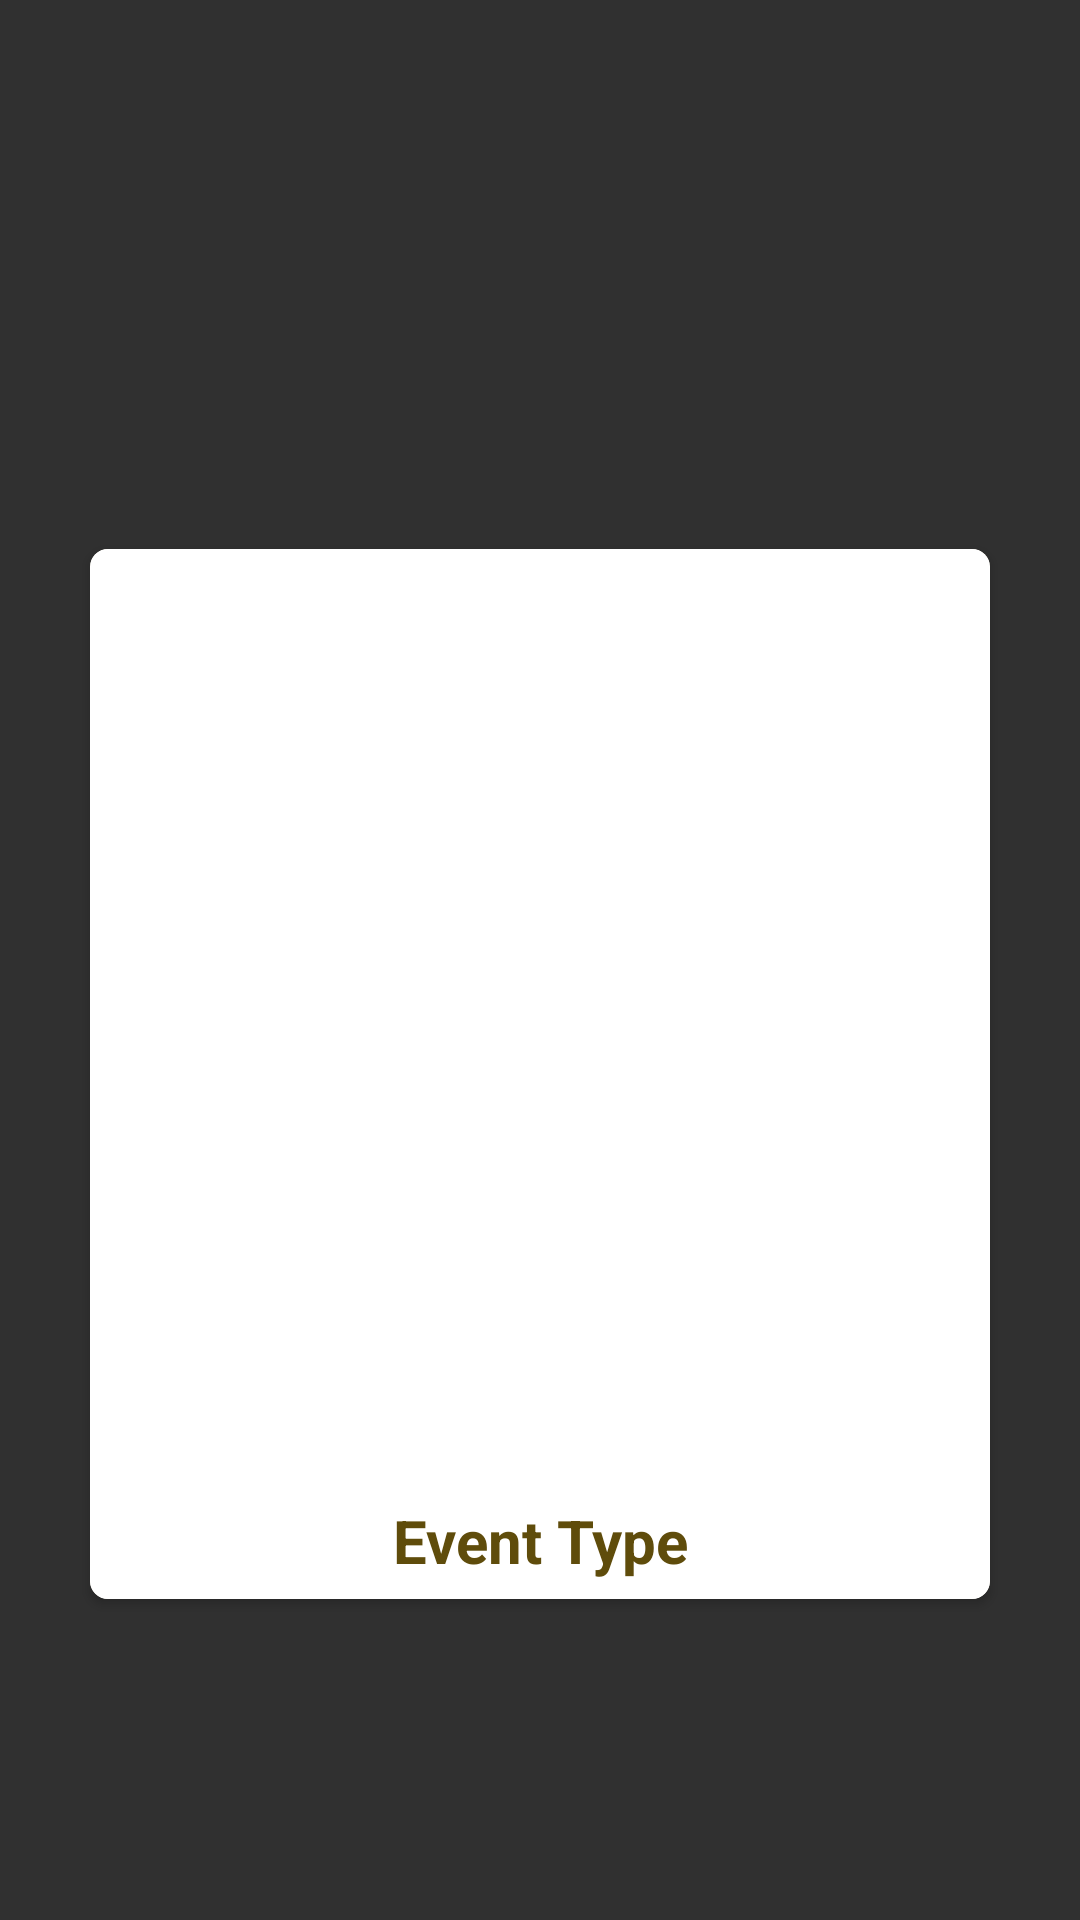

Android layout source for this screen:
<!-- AndroidManifest.xml: application theme Theme.AppCompat.NoActionBar -->
<!-- res/layout/event_set_item.xml -->
<?xml version="1.0" encoding="utf-8"?>
<RelativeLayout xmlns:android="http://schemas.android.com/apk/res/android"
    xmlns:card_view="http://schemas.android.com/apk/res-auto"
    android:layout_width="wrap_content"
    android:padding="10dp"
    android:layout_height="match_parent"
    android:orientation="vertical">

    <android.support.v7.widget.CardView
        android:id="@+id/card_view"
        android:layout_width="300dp"
        android:layout_height="350dp"
        android:layout_alignParentBottom="true"
        android:layout_centerHorizontal="true"
        android:layout_gravity="center|center_vertical"
        android:layout_marginBottom="97dp"
        android:backgroundTint="@color/lightback"
        android:elevation="3dp"
        card_view:cardCornerRadius="6dp">


        <RelativeLayout
            android:layout_width="match_parent"
            android:layout_height="match_parent"
            android:layout_gravity="center_vertical"
            android:background="@color/white"
            android:paddingTop="5dp">

            <ImageView
                android:id="@+id/event_set_img"
                android:layout_width="match_parent"
                android:layout_height="300dp"
                android:layout_alignParentStart="true"
                android:layout_alignParentTop="true"
                android:layout_marginTop="10dp"
                android:background="?attr/selectableItemBackgroundBorderless"
                android:clickable="true"
                android:scaleType="fitXY" />

            <TextView
                android:id="@+id/event_type"
                android:layout_width="match_parent"
                android:layout_height="wrap_content"
                android:layout_below="@+id/event_set_img"
                android:backgroundTint="@color/lightback"
                android:gravity="center_horizontal"
                android:padding="2dp"
                android:text="Event Type"
                android:textColor="@color/yellow2"
                android:textSize="20dp"
                android:textStyle="bold" />

        </RelativeLayout>

    </android.support.v7.widget.CardView>
    <LinearLayout
        android:layout_alignParentBottom="true"
        android:layout_width="match_parent"
        android:layout_height="wrap_content"
        android:orientation="horizontal"
        android:id="@+id/sliderdots"
        android:gravity="center_vertical|center_horizontal"
        android:layout_below="@+id/card_view">

    </LinearLayout>

</RelativeLayout>
<!-- resources referenced by this layout -->
<resources>
  <color name="lightback">#fff7e2</color>
  <color name="white">#ffffff</color>
  <color name="yellow2">#5F4C0B</color>
</resources>
